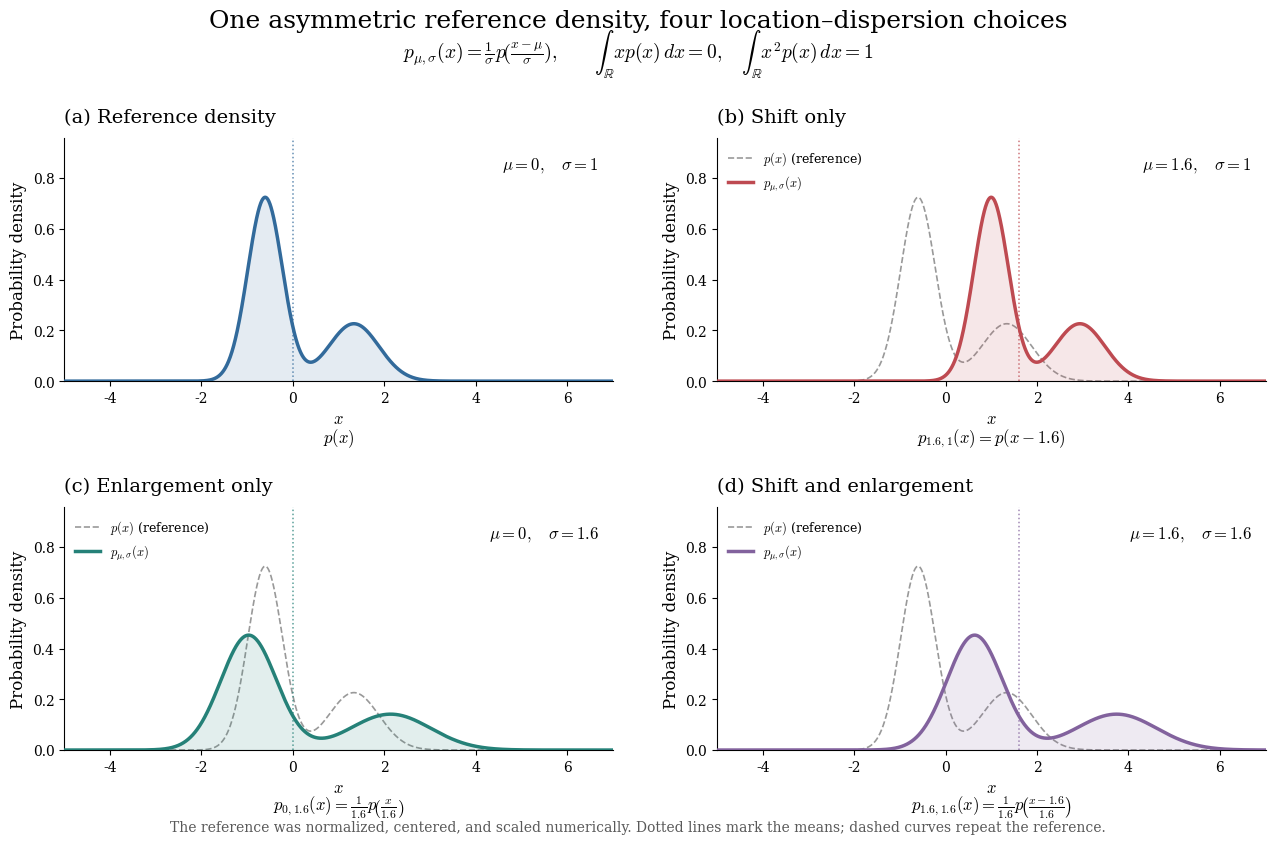

The script that saved this image: (Note: this script raises an exception after producing the figure.)
"""Location--dispersion transformations of a numerically standardized density.

Run: python visualization_scripts/asymmetric_location_dispersion.py
Requires numpy, scipy, matplotlib. Saves PNG/PDF in output/ next to script.
Normalization, centering, and variance rescaling use numerical quadrature;
no analytic mixture moments are used to construct the reference density.
"""
from pathlib import Path
import matplotlib
matplotlib.use('Agg')
import matplotlib.pyplot as plt
import numpy as np
from scipy.integrate import quad


def main():
    plt.rcParams.update({
        'font.family': 'serif', 'mathtext.fontset': 'cm', 'font.size': 11,
        'axes.titlesize': 14, 'axes.labelsize': 12, 'legend.fontsize': 10,
        'savefig.facecolor': 'white',
    })
    def raw(x):
        return (.8*np.exp(-.5*((x+.8)/.45)**2)
                +.25*np.exp(-.5*((x-1.5)/.65)**2))

    integrate = lambda function: quad(function, -np.inf, np.inf,
                                      epsabs=1e-10, epsrel=1e-10, limit=200)[0]
    normalization = integrate(raw)
    original_mean = integrate(lambda x: x*raw(x))/normalization
    original_sd = np.sqrt(integrate(lambda x: (x-original_mean)**2*raw(x))/normalization)

    def p(x):
        # If Y has normalized density raw/Z, X=(Y-mean)/sd has this density.
        return original_sd*raw(original_mean+original_sd*x)/normalization

    mass = integrate(p)
    mean = integrate(lambda x: x*p(x))
    second_moment = integrate(lambda x: x*x*p(x))
    assert np.allclose([mass, mean, second_moment], [1, 0, 1], atol=1e-8)
    assert not np.allclose(p(np.linspace(0, 3, 100)), p(-np.linspace(0, 3, 100)))
    scenarios = [
        (0., 1., '(a) Reference density', r'$p(x)$'),
        (1.6, 1., '(b) Shift only', r'$p_{1.6,1}(x)=p(x-1.6)$'),
        (0., 1.6, '(c) Enlargement only', r'$p_{0,1.6}(x)=\frac{1}{1.6}p\!\left(\frac{x}{1.6}\right)$'),
        (1.6, 1.6, '(d) Shift and enlargement', r'$p_{1.6,1.6}(x)=\frac{1}{1.6}p\!\left(\frac{x-1.6}{1.6}\right)$'),
    ]
    x = np.linspace(-5, 7, 2600)
    reference = p(x)
    ymax = reference.max()*1.32
    fig, axes = plt.subplots(2, 2, figsize=(13.5, 8.8))
    fig.subplots_adjust(left=.075, right=.965, bottom=.13, top=.825,
                        hspace=.52, wspace=.19)
    fig.suptitle('One asymmetric reference density, four location–dispersion choices',
                 y=.972, fontsize=18)
    fig.text(.5, .916,
             r'$p_{\mu,\sigma}(x)=\frac{1}{\sigma}p\!\left(\frac{x-\mu}{\sigma}\right),'
             r'\qquad \int_{\mathbb{R}}xp(x)\,dx=0,\quad'
             r'\int_{\mathbb{R}}x^2p(x)\,dx=1$', ha='center', fontsize=14)
    colors = ['#326A9B', '#BE4A51', '#258178', '#82629D']
    for ax, (mu, sigma, title, formula), color in zip(axes.flat, scenarios, colors):
        def transformed(value):
            return p((value-mu)/sigma)/sigma
        # Verify each displayed density keeps unit mass and has the stated moments.
        assert np.isclose(integrate(transformed), 1, atol=1e-8)
        assert np.isclose(integrate(lambda value: value*transformed(value)), mu, atol=1e-8)
        assert np.isclose(integrate(lambda value: (value-mu)**2*transformed(value)), sigma**2, atol=1e-8)
        values = transformed(x)
        if mu != 0 or sigma != 1:
            ax.plot(x, reference, color='.60', ls='--', lw=1.2,
                    label=r'$p(x)$ (reference)', zorder=1)
        ax.plot(x, values, color=color, lw=2.5, label=r'$p_{\mu,\sigma}(x)$', zorder=3)
        ax.fill_between(x, 0, values, color=color, alpha=.13)
        ax.axvline(mu, color=color, ls=':', lw=1.1, alpha=.75)
        ax.set(xlim=(-5,7), ylim=(0,ymax), xlabel=r'$x$', ylabel='Probability density')
        ax.set_title(title, loc='left', pad=12)
        ax.text(.975,.93, rf'$\mu={mu:g},\quad\sigma={sigma:g}$',
                transform=ax.transAxes, ha='right', va='top', fontsize=12,
                bbox=dict(facecolor='white', edgecolor='none', alpha=.9, pad=2))
        if mu != 0 or sigma != 1:
            ax.legend(loc='upper left', frameon=False, fontsize=9)
        ax.text(.5,-.25,formula,transform=ax.transAxes, ha='center', fontsize=12)
        ax.spines[['top','right']].set_visible(False)
        ax.tick_params(labelsize=10)
        ax.set_xticks([-4,-2,0,2,4,6])
    fig.text(.5,.038,
             'The reference was normalized, centered, and scaled numerically. '
             'Dotted lines mark the means; dashed curves repeat the reference.',
             ha='center', fontsize=10, color='.35')
    out = Path(__file__).resolve().parent/'output'
    out.mkdir(exist_ok=True)
    fig.savefig(out / "asymmetric_location_dispersion.pdf")
    fig.savefig(out / "asymmetric_location_dispersion.png", dpi=220)
    plt.close(fig)
    print(f'Numerical raw normalization={normalization:.10f}, mean={original_mean:.10f}, sd={original_sd:.10f}')
    print(f'Standardized reference: mass={mass:.10f}, mean={mean:.10f}, second moment={second_moment:.10f}')
    print('All four transformed densities: unit mass, expected means and variances verified.')


if __name__ == '__main__':
    main()
